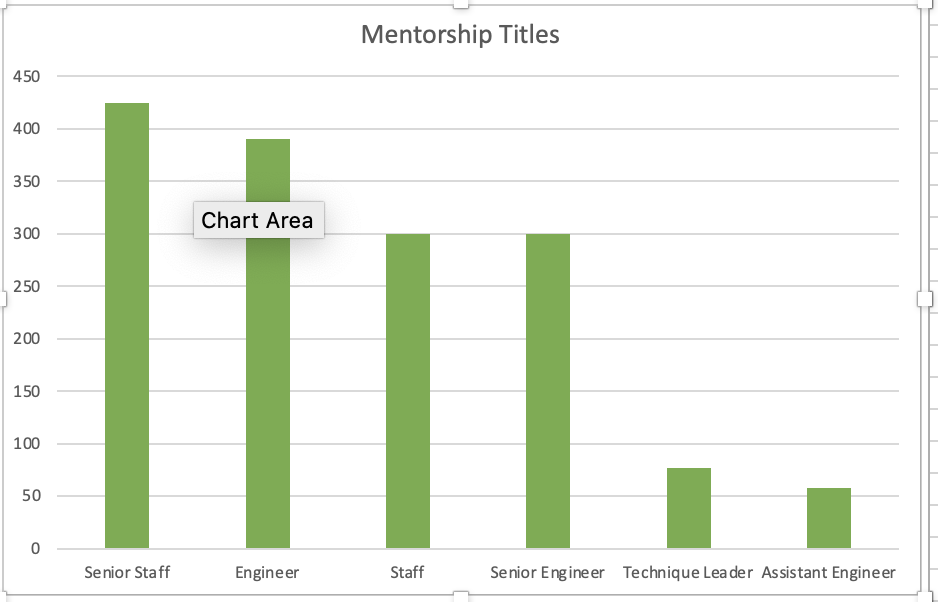

The file beside this chart, header and first rows:
title, count
Senior Staff, 424
Engineer, 390
Staff, 300
Senior Engineer, 300
Technique Leader, 77
Assistant Engineer, 58
